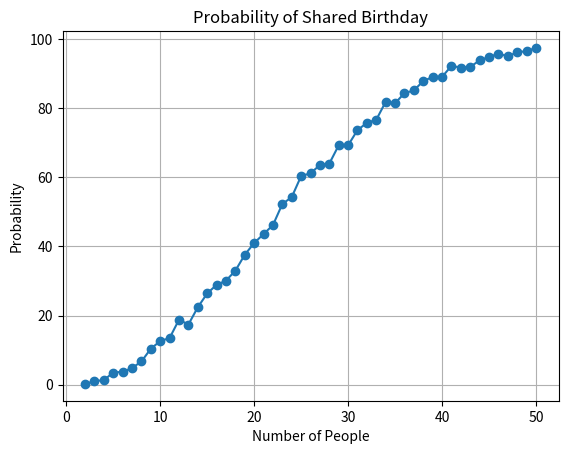

This chart was generated by the following Python code:
import random
import matplotlib.pyplot as plt

MAX_PEOPLE = 50
NUM_RUNS = 1_000


def main():
    '''Calculate the probability of 2 people sharing a birthday.'''
    people_list = []
    prob_list = []
    print('Probability of atleast 2 people sharing a birthday:\n')

    for people in range(2, MAX_PEOPLE + 1):
        shared_birthdays = 0
        # Run multiple sims for group
        for run in range(NUM_RUNS):
            birthdays = []
            # Generate random birthdays for groyp
            for i in range(0, people):
                birthday = random.randrange(0, 364)  # Say no leap years
                birthdays.append(birthday)
            # Share birthday of set has fewer than all birthdays
            if len(set(birthdays)) < len(birthdays):
                shared_birthdays += 1
        prob = (shared_birthdays/NUM_RUNS) * 100
        people_list.append(people)
        prob_list.append(prob)
        print(f'Number people: {people:>2} | Probability = {prob:.2f}%')

    plt.plot(people_list, prob_list, marker='o')
    plt.title('Probability of Shared Birthday')
    plt.xlabel('Number of People')
    plt.ylabel('Probability')
    plt.grid(True)
    plt.show()


if __name__ == '__main__':
    main()
